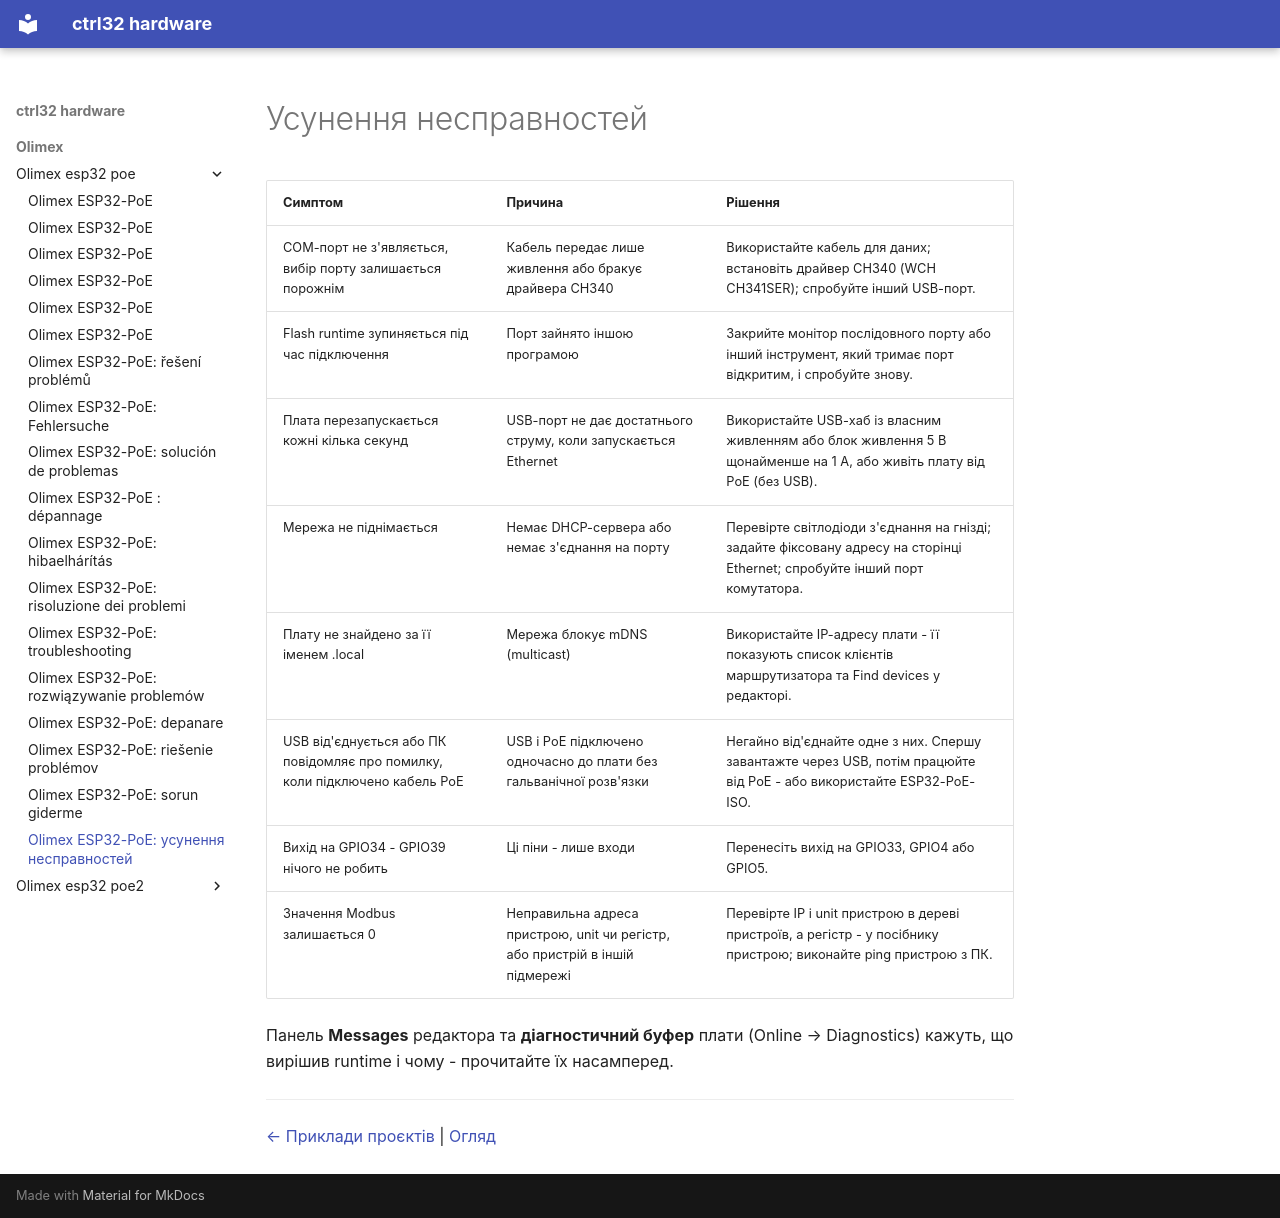

repository: ctrl32/hardware · page: olimex/olimex-esp32-poe/troubleshooting.uk/index.html · generator: mkdocs

---
title: 'Olimex ESP32-PoE: усунення несправностей'
slug: troubleshooting
sidebar_position: 90
image: img/board-01.jpg
image_alt: Olimex ESP32-PoE
tags:
- esp32
- ethernet
- poe
- olimex
- troubleshooting
---

# Усунення несправностей

| Симптом | Причина | Рішення |
|---|---|---|
| COM-порт не з'являється, вибір порту залишається порожнім | Кабель передає лише живлення або бракує драйвера CH340 | Використайте кабель для даних; встановіть драйвер CH340 (WCH CH341SER); спробуйте інший USB-порт. |
| Flash runtime зупиняється під час підключення | Порт зайнято іншою програмою | Закрийте монітор послідовного порту або інший інструмент, який тримає порт відкритим, і спробуйте знову. |
| Плата перезапускається кожні кілька секунд | USB-порт не дає достатнього струму, коли запускається Ethernet | Використайте USB-хаб із власним живленням або блок живлення 5 В щонайменше на 1 А, або живіть плату від PoE (без USB). |
| Мережа не піднімається | Немає DHCP-сервера або немає з'єднання на порту | Перевірте світлодіоди з'єднання на гнізді; задайте фіксовану адресу на сторінці Ethernet; спробуйте інший порт комутатора. |
| Плату не знайдено за її іменем .local | Мережа блокує mDNS (multicast) | Використайте IP-адресу плати - її показують список клієнтів маршрутизатора та Find devices у редакторі. |
| USB від'єднується або ПК повідомляє про помилку, коли підключено кабель PoE | USB і PoE підключено одночасно до плати без гальванічної розв'язки | Негайно від'єднайте одне з них. Спершу завантажте через USB, потім працюйте від PoE - або використайте ESP32-PoE-ISO. |
| Вихід на GPIO34 - GPIO39 нічого не робить | Ці піни - лише входи | Перенесіть вихід на GPIO33, GPIO4 або GPIO5. |
| Значення Modbus залишається 0 | Неправильна адреса пристрою, unit чи регістр, або пристрій в іншій підмережі | Перевірте IP і unit пристрою в дереві пристроїв, а регістр - у посібнику пристрою; виконайте ping пристрою з ПК. |

Панель **Messages** редактора та **діагностичний буфер** плати (Online → Diagnostics) кажуть, що вирішив runtime і чому - прочитайте їх насамперед.

---

[← Приклади проєктів](examples/README.uk.md) | [Огляд](README.uk.md)
